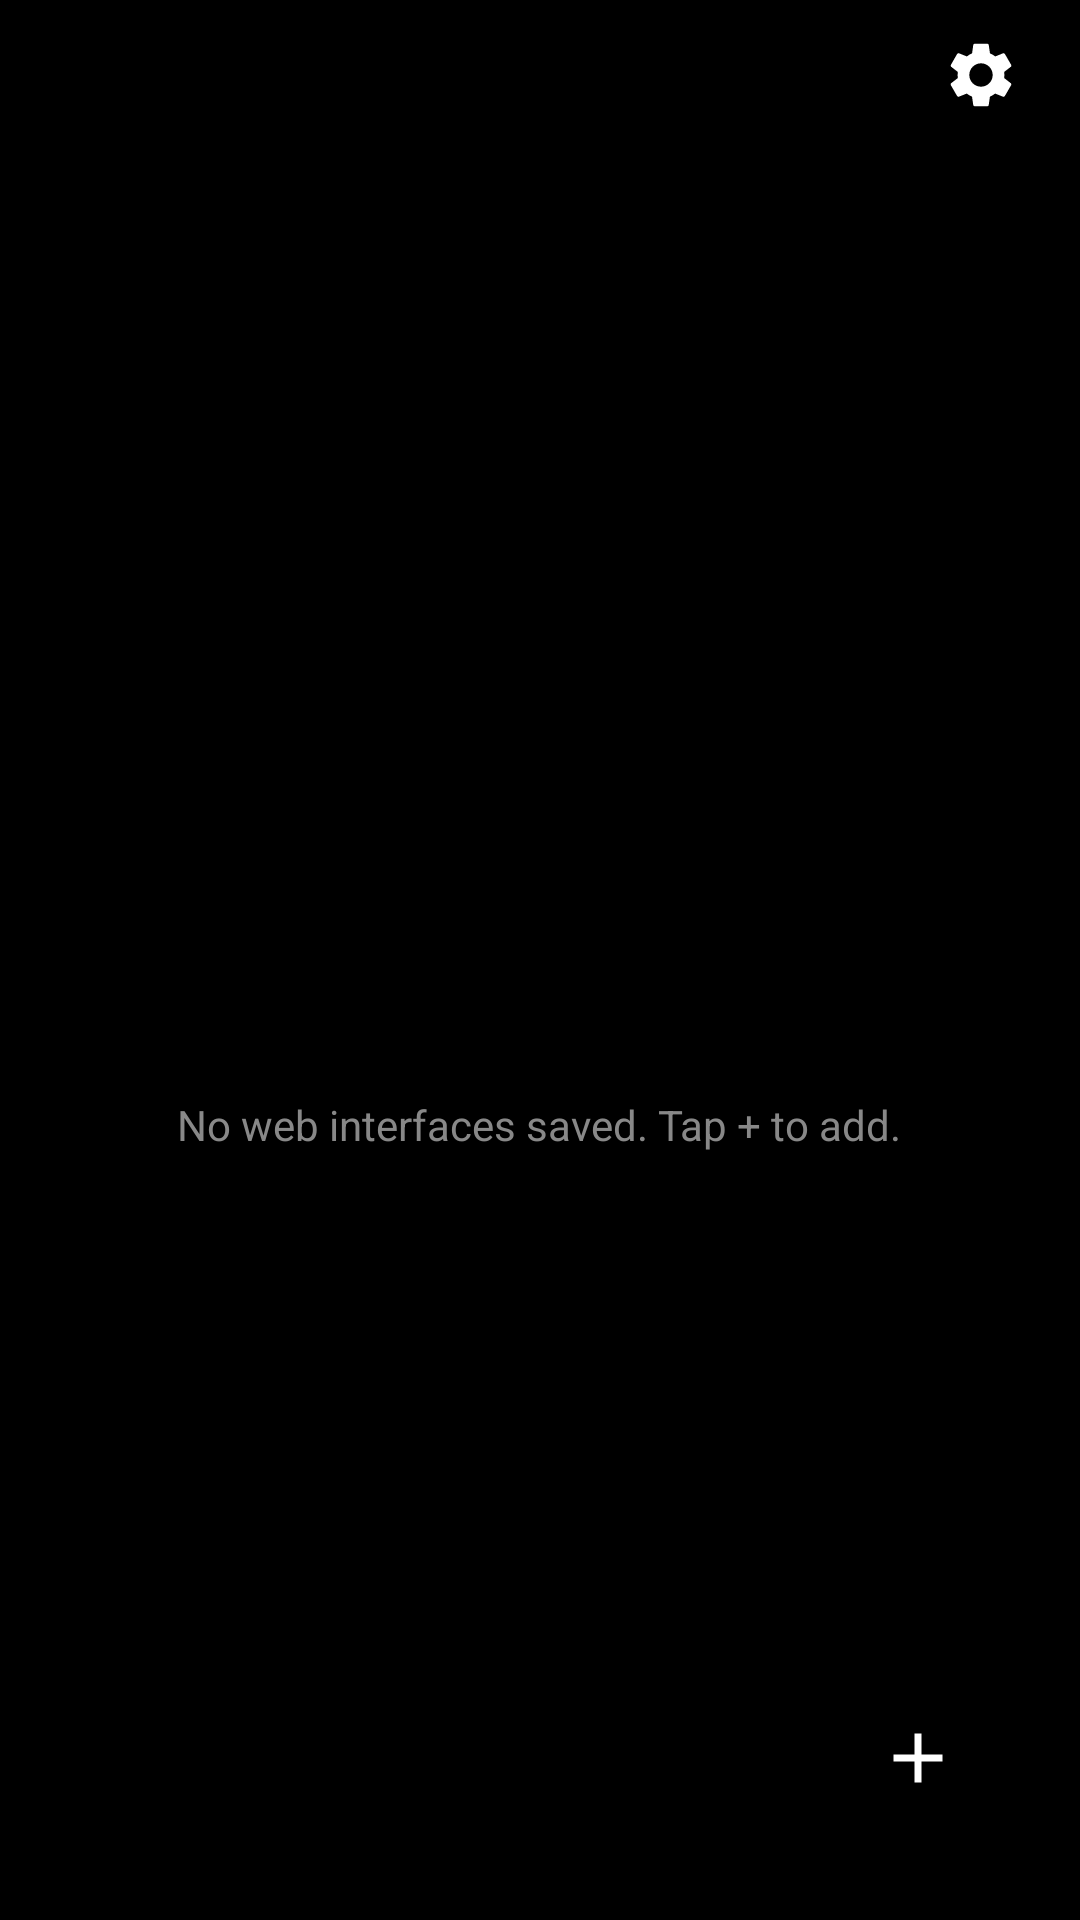

Android layout source for this screen:
<!-- AndroidManifest.xml: application theme AppTheme.NoActionBar -->
<!-- res/layout/activity_webinterfaces.xml -->
<?xml version="1.0" encoding="utf-8"?>
<FrameLayout xmlns:android="http://schemas.android.com/apk/res/android"
    android:layout_width="match_parent"
    android:layout_height="match_parent">

    <ImageView
        android:id="@+id/bg_image"
        android:layout_width="match_parent"
        android:layout_height="match_parent"
        android:scaleType="centerCrop"/>

    <LinearLayout
        android:layout_width="match_parent"
        android:layout_height="match_parent"
        android:orientation="vertical"
        android:paddingStart="14dp"
        android:paddingEnd="14dp"
        android:paddingBottom="14dp">

        <include layout="@layout/page_top"/>

        <LinearLayout
            android:id="@+id/main_container"
            android:layout_width="match_parent"
            android:layout_height="0dp"
            android:layout_weight="1"
            android:orientation="vertical">

            <include layout="@layout/header"/>

            <FrameLayout
                android:layout_width="match_parent"
                android:layout_height="0dp"
                android:layout_weight="1"
                android:paddingStart="12dp"
                android:paddingEnd="12dp"
                android:paddingTop="8dp">

                <ListView
                    android:id="@+id/web_list"
                    android:layout_width="match_parent"
                    android:layout_height="match_parent"
                    android:divider="@android:color/transparent"
                    android:dividerHeight="8dp"/>

                <TextView
                    android:id="@+id/web_empty"
                    android:layout_width="wrap_content"
                    android:layout_height="wrap_content"
                    android:layout_gravity="center"
                    android:gravity="center"
                    android:text="No web interfaces saved. Tap + to add."
                    android:textSize="14sp"
                    android:textColor="#888888"/>
            </FrameLayout>
        </LinearLayout>
    </LinearLayout>

    <ImageView
        android:id="@+id/fab_add"
        android:layout_width="56dp"
        android:layout_height="56dp"
        android:layout_gravity="bottom|end"
        android:layout_marginEnd="26dp"
        android:layout_marginBottom="26dp"
        android:padding="14dp"
        android:src="@drawable/ic_add"
        android:elevation="6dp"
        android:contentDescription="Add web interface"/>
</FrameLayout>
<!-- res/layout/page_top.xml (included above) -->
<?xml version="1.0" encoding="utf-8"?>
<LinearLayout xmlns:android="http://schemas.android.com/apk/res/android"
    android:layout_width="match_parent"
    android:layout_height="wrap_content"
    android:orientation="horizontal"
    android:gravity="center_vertical"
    android:paddingStart="4dp"
    android:paddingEnd="4dp"
    android:paddingTop="10dp"
    android:paddingBottom="10dp">

    <ImageView
        android:id="@+id/header_logo"
        android:layout_width="30dp"
        android:layout_height="30dp"
        android:src="@drawable/logo_ps_icon"
        android:background="?android:attr/selectableItemBackgroundBorderless"
        android:padding="2dp"
        android:contentDescription="Back"/>

    <View
        android:layout_width="0dp"
        android:layout_height="1dp"
        android:layout_weight="1"/>

    <ImageView
        android:id="@+id/header_settings"
        android:layout_width="30dp"
        android:layout_height="30dp"
        android:src="@drawable/ic_settings"
        android:background="?android:attr/selectableItemBackgroundBorderless"
        android:padding="2dp"
        android:contentDescription="Settings"/>
</LinearLayout>
<!-- res/layout/header.xml (included above) -->
<?xml version="1.0" encoding="utf-8"?>
<LinearLayout xmlns:android="http://schemas.android.com/apk/res/android"
    android:layout_width="match_parent"
    android:layout_height="wrap_content"
    android:orientation="horizontal"
    android:gravity="center_vertical"
    android:paddingStart="16dp"
    android:paddingEnd="16dp"
    android:paddingTop="14dp"
    android:paddingBottom="6dp">

    <LinearLayout
        android:layout_width="0dp"
        android:layout_height="wrap_content"
        android:layout_weight="1"
        android:orientation="vertical">

        <TextView
            android:id="@+id/header_title"
            android:layout_width="wrap_content"
            android:layout_height="wrap_content"
            android:textSize="22sp"
            android:textStyle="bold"
            android:textColor="#ffffff"/>

        <TextView
            android:id="@+id/header_subtitle"
            android:layout_width="wrap_content"
            android:layout_height="wrap_content"
            android:textSize="12sp"
            android:textColor="#aaaaaa"/>
    </LinearLayout>

    <ImageView
        android:id="@+id/header_ps5logo"
        android:layout_width="72dp"
        android:layout_height="wrap_content"
        android:adjustViewBounds="true"
        android:src="@drawable/logo_ps5_wide"
        android:contentDescription="PS5"/>
</LinearLayout>
<!-- resources referenced by this layout -->
<resources>
  <!-- drawable ic_add (drawable) -->
  <?xml version="1.0" encoding="utf-8"?>
  <vector xmlns:android="http://schemas.android.com/apk/res/android"
      android:width="24dp" android:height="24dp"
      android:viewportWidth="24" android:viewportHeight="24">
      <path android:fillColor="#ffffffff" android:pathData="M19,13h-6v6h-2v-6H5v-2h6V5h2v6h6v2z"/>
  </vector>
  <!-- drawable ic_settings (drawable) -->
  <?xml version="1.0" encoding="utf-8"?>
  <vector android:height="24.0dp" android:width="24.0dp" android:viewportWidth="24.0" android:viewportHeight="24.0"
    xmlns:android="http://schemas.android.com/apk/res/android">
      <path android:fillColor="#ffffff" android:pathData="M19.14,12.94c0.04,-0.3 0.06,-0.61 0.06,-0.94c0,-0.32 -0.02,-0.64 -0.07,-0.94l2.03,-1.58c0.18,-0.14 0.23,-0.41 0.12,-0.61l-1.92,-3.32c-0.12,-0.22 -0.37,-0.29 -0.59,-0.22l-2.39,0.96c-0.5,-0.38 -1.03,-0.7 -1.62,-0.94L14.4,2.81c-0.04,-0.24 -0.24,-0.41 -0.48,-0.41h-3.84c-0.24,0 -0.43,0.17 -0.47,0.41L9.25,5.35C8.66,5.59 8.12,5.92 7.63,6.29L5.24,5.33c-0.22,-0.08 -0.47,0 -0.59,0.22L2.74,8.87C2.62,9.08 2.66,9.34 2.86,9.49l2.03,1.58C4.84,11.36 4.8,11.69 4.8,12s0.02,0.64 0.07,0.94l-2.03,1.58c-0.18,0.14 -0.23,0.41 -0.12,0.61l1.92,3.32c0.12,0.22 0.37,0.29 0.59,0.22l2.39,-0.96c0.5,0.38 1.03,0.7 1.62,0.94l0.36,2.54c0.05,0.24 0.24,0.41 0.48,0.41h3.84c0.24,0 0.44,-0.17 0.47,-0.41l0.36,-2.54c0.59,-0.24 1.13,-0.56 1.62,-0.94l2.39,0.96c0.22,0.08 0.47,0 0.59,-0.22l1.92,-3.32c0.12,-0.22 0.07,-0.47 -0.12,-0.61L19.14,12.94zM12,15.6c-1.98,0 -3.6,-1.62 -3.6,-3.6s1.62,-3.6 3.6,-3.6s3.6,1.62 3.6,3.6S13.98,15.6 12,15.6z" />
  </vector>
  <!-- drawable logo_ps5_wide: png bitmap (drawable-nodpi, 23995 bytes) -->
  <style name="AppTheme.NoActionBar" parent="@style/AppTheme">
          <item name="android:windowNoTitle">true</item>
          <item name="android:windowActionBar">false</item>
      </style>
  <style name="AppTheme" parent="@android:style/Theme.Material.NoActionBar">
          <item name="android:windowBackground">@color/bg_amoled</item>
          <item name="android:colorPrimary">@color/colorPrimary</item>
          <item name="android:colorPrimaryDark">@color/colorPrimaryDark</item>
          <item name="android:colorAccent">@color/colorAccent</item>
          <item name="android:statusBarColor">@color/colorPrimaryDark</item>
          <item name="android:navigationBarColor">@color/colorPrimaryDark</item>
      </style>
  <color name="bg_amoled">#ff000000</color>
  <color name="colorPrimary">#ff000000</color>
  <color name="colorPrimaryDark">#ff000000</color>
  <color name="colorAccent">#ff0070d1</color>
</resources>
